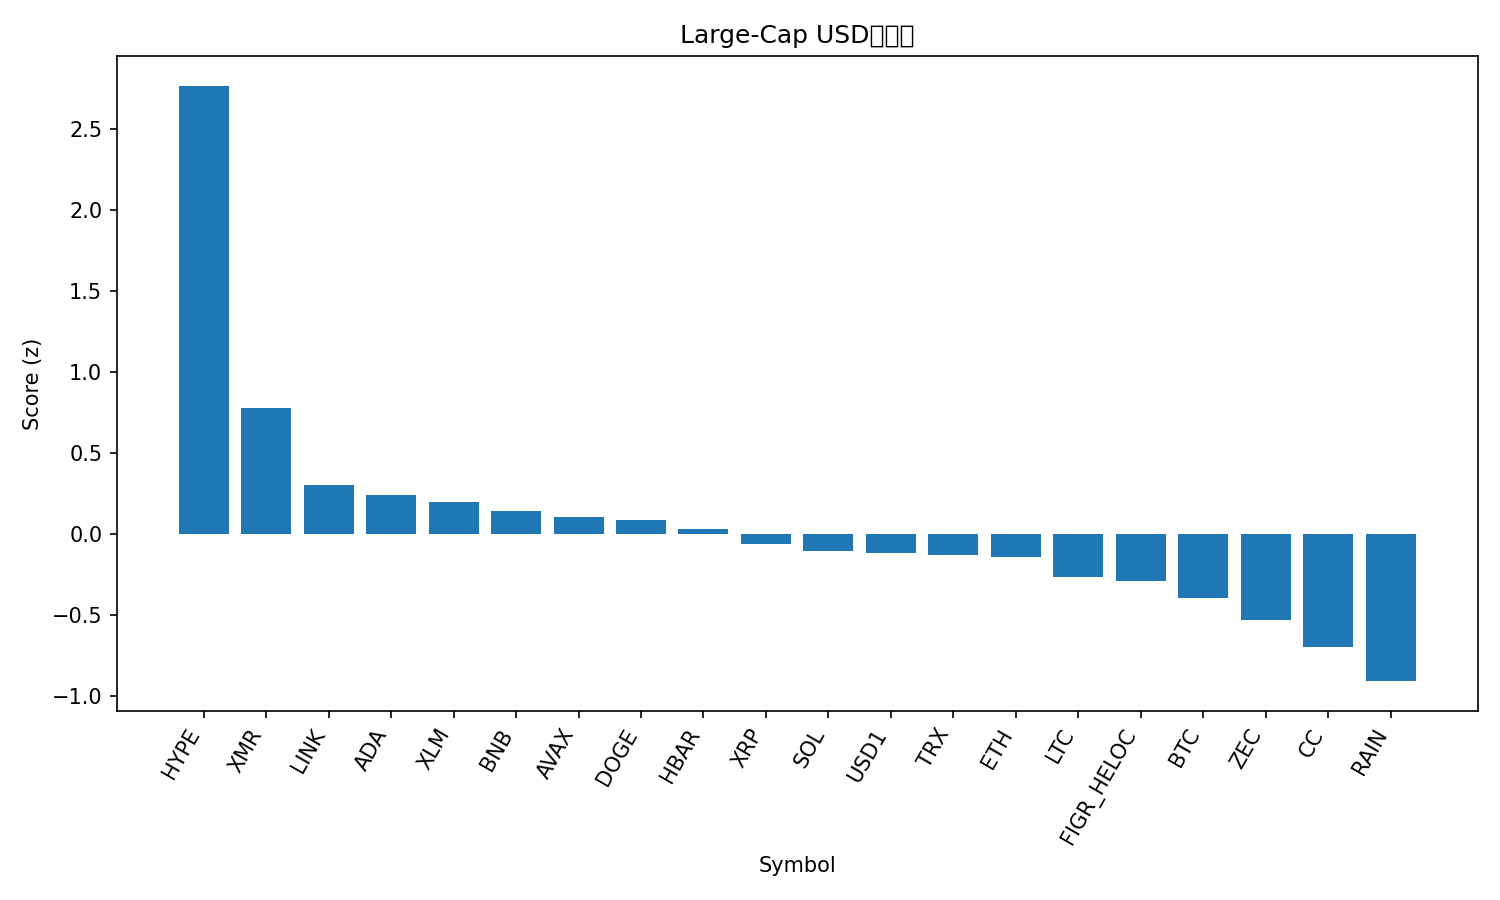

Values plotted in this chart, from the file beside it:
rank, name, symbol, price, pct_1h, pct_24h, pct_7d, pct_1h_vs_btc, pct_24h_vs_btc, pct_7d_vs_btc, market_cap_rank, market_cap, volume_usd, score
1, Hyperliquid, HYPE, 31.66, 1.104, 11.35, 8.295, 1.765, 8.803, 9.651, 16, 7551043528, 348773538, 2.766
2, Monero, XMR, 347.6, -0.1059, 5.365, 8.263, 0.5556, 2.814, 9.619, 17, 6438157594, 74487594, 0.7779
3, Chainlink, LINK, 8.94, -0.417, 5.391, 2.567, 0.2445, 2.84, 3.923, 18, 6334393688, 429391718, 0.2985
4, Cardano, ADA, 0.2806, -0.3741, 4.514, 3.197, 0.2873, 1.963, 4.553, 12, 10343749051, 611218120, 0.2413
5, Stellar, XLM, 0.1582, -0.387, 4.413, 2.584, 0.2745, 1.862, 3.94, 21, 5215434779, 148612392, 0.1943
6, BNB, BNB, 627.1, -0.3398, 3.867, 1.779, 0.3216, 1.316, 3.135, 4, 85648940608, 1220820035, 0.1427
7, Avalanche, AVAX, 9.13, -0.6251, 5.417, 2.692, 0.03637, 2.866, 4.048, 28, 3946100748, 428070614, 0.1042
8, Dogecoin, DOGE, 0.09414, -0.2456, 3.593, -1.753, 0.4158, 1.042, -0.3966, 9, 15914437776, 1292548936, 0.08374
9, Hedera, HBAR, 0.09961, -0.3849, 3.35, 1.954, 0.2766, 0.7987, 3.31, 24, 4288917895, 125789696, 0.03166
10, XRP, XRP, 1.38, -0.4915, 4.064, -0.9596, 0.17, 1.513, 0.3964, 5, 84383248801, 3429388654, -0.05975
11, Solana, SOL, 85.62, -0.8894, 5.706, 2.508, -0.2279, 3.154, 3.864, 7, 48811184314, 5066910843, -0.1072
12, USD1, USD1, 0.9995, -0.01302, 0.01773, 0.04367, 0.6485, -2.533, 1.4, 22, 4710917139, 1424546263, -0.1189
13, TRON, TRX, 0.2818, -0.001915, 0.5085, -2.596, 0.6596, -2.043, -1.24, 8, 26703598288, 406532670, -0.1285
14, Ethereum, ETH, 1995, -0.8166, 4.745, 2.158, -0.1551, 2.194, 3.514, 2, 241532808571, 23263807709, -0.1439
15, Litecoin, LTC, 54.21, -0.6282, 2.972, 1.598, 0.03327, 0.4206, 2.954, 27, 4172184744, 304728514, -0.2665
16, Figure Heloc, FIGR_HELOC, 1.029, 0.0, -0.9178, -1.633, 0.6615, -3.469, -0.2771, 10, 15908254518, 286520, -0.2906
17, Bitcoin, BTC, 66747, -0.6615, 2.551, -1.356, 0.0, 0.0, 0.0, 1, 1337743316938, 43174497216, -0.3964
18, Zcash, ZEC, 220.3, -0.7969, 5.117, -10.72, -0.1354, 2.566, -9.366, 29, 3656486858, 297294928, -0.5329
19, Canton, CC, 0.1647, -0.551, -1.349, 4.048, 0.1105, -3.9, 5.404, 19, 6249025741, 29786567, -0.7012
20, Rain, RAIN, 0.009223, -0.4448, -1.443, -5.261, 0.2167, -3.994, -3.905, 23, 4412668578, 31388159, -0.9092
21, Bitcoin Cash, BCH, 447.6, -0.3266, 0.4945, -21.38, 0.3349, -2.057, -20.02, 14, 8960443864, 285910542, -1.047
